Run: headless pygame with SDL's dummy video driver; simulated clock (each Clock.tick advances the game by its frame time, no real sleeping); random seed 0; keys injected as events and as key.get_pressed() state; mouse plan: one left click at the window centre at the start of phase 2, then a move to the lower-right quarter at the start of phase 3.
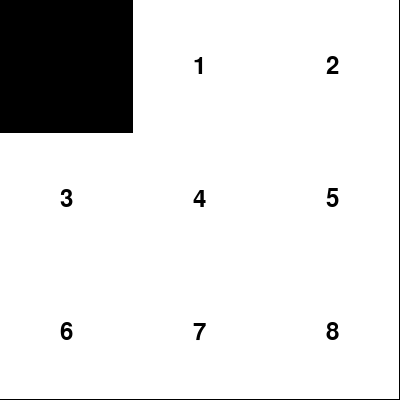
Frame 1 of 4 · flips 1–60 · no input
Frame 2 of 4 · flips 61–180 · clicked the window centre · tapped SPACE, RETURN · held RIGHT (→), D · screen unchanged from frame 1, image omitted
Frame 3 of 4 · flips 181–300 · moved the mouse to the lower-right quarter · held DOWN (↓), S · screen unchanged from frame 2, image omitted
Frame 4 of 4 · flips 301–420 · held LEFT (←), A, UP (↑), W · screen unchanged from frame 3, image omitted

The pygame program that drew these frames:

import pygame


pygame.init()
width, height, dim = 400, 400, 3
white = (255, 255, 255)
black = (0, 0, 0)
tile_size = width // dim
screen = pygame.display.set_mode((width, height))
pygame.display.set_caption("Swap Puzzle")



# Create the puzzle grid
grid = [[i + j * dim for i in range(dim)] for j in range(dim)]
print(grid)

def draw_grid():
    for row in range(dim):
        for col in range(dim):
            value = grid[row][col]
            color = white if value else black
            pygame.draw.rect(screen, color, (col * tile_size, row * tile_size, tile_size, tile_size))
            if value:
                font = pygame.font.Font(None, 36)
                text = font.render(str(value), True, black)
                text_rect = text.get_rect(center=(col * tile_size + tile_size // 2, row * tile_size + tile_size // 2))
                screen.blit(text, text_rect)


def permute_blank(row, col):
    for i in range(dim):
        for j in range(dim):
            if grid[i][j] == 0:
                blank_row, blank_col = i, j

    # Check if the clicked cell is adjacent to the blank cell
    if abs(row - blank_row) + abs(col - blank_col) == 1:
        # Swap the values
        grid[blank_row][blank_col], grid[row][col] = grid[row][col], grid[blank_row][blank_col]


def handle_input():
    for event in pygame.event.get():
        if event.type == pygame.QUIT:
            pygame.quit()
            quit()
        elif event.type == pygame.MOUSEBUTTONDOWN:
            x, y = pygame.mouse.get_pos()
            row, col = y // tile_size, x // tile_size
            print(row, col)
            if grid[row][col]:
                print('Full')
                permute_blank(x, y)
                draw_grid()


while True:
    draw_grid()
    handle_input()
    pygame.display.update()
